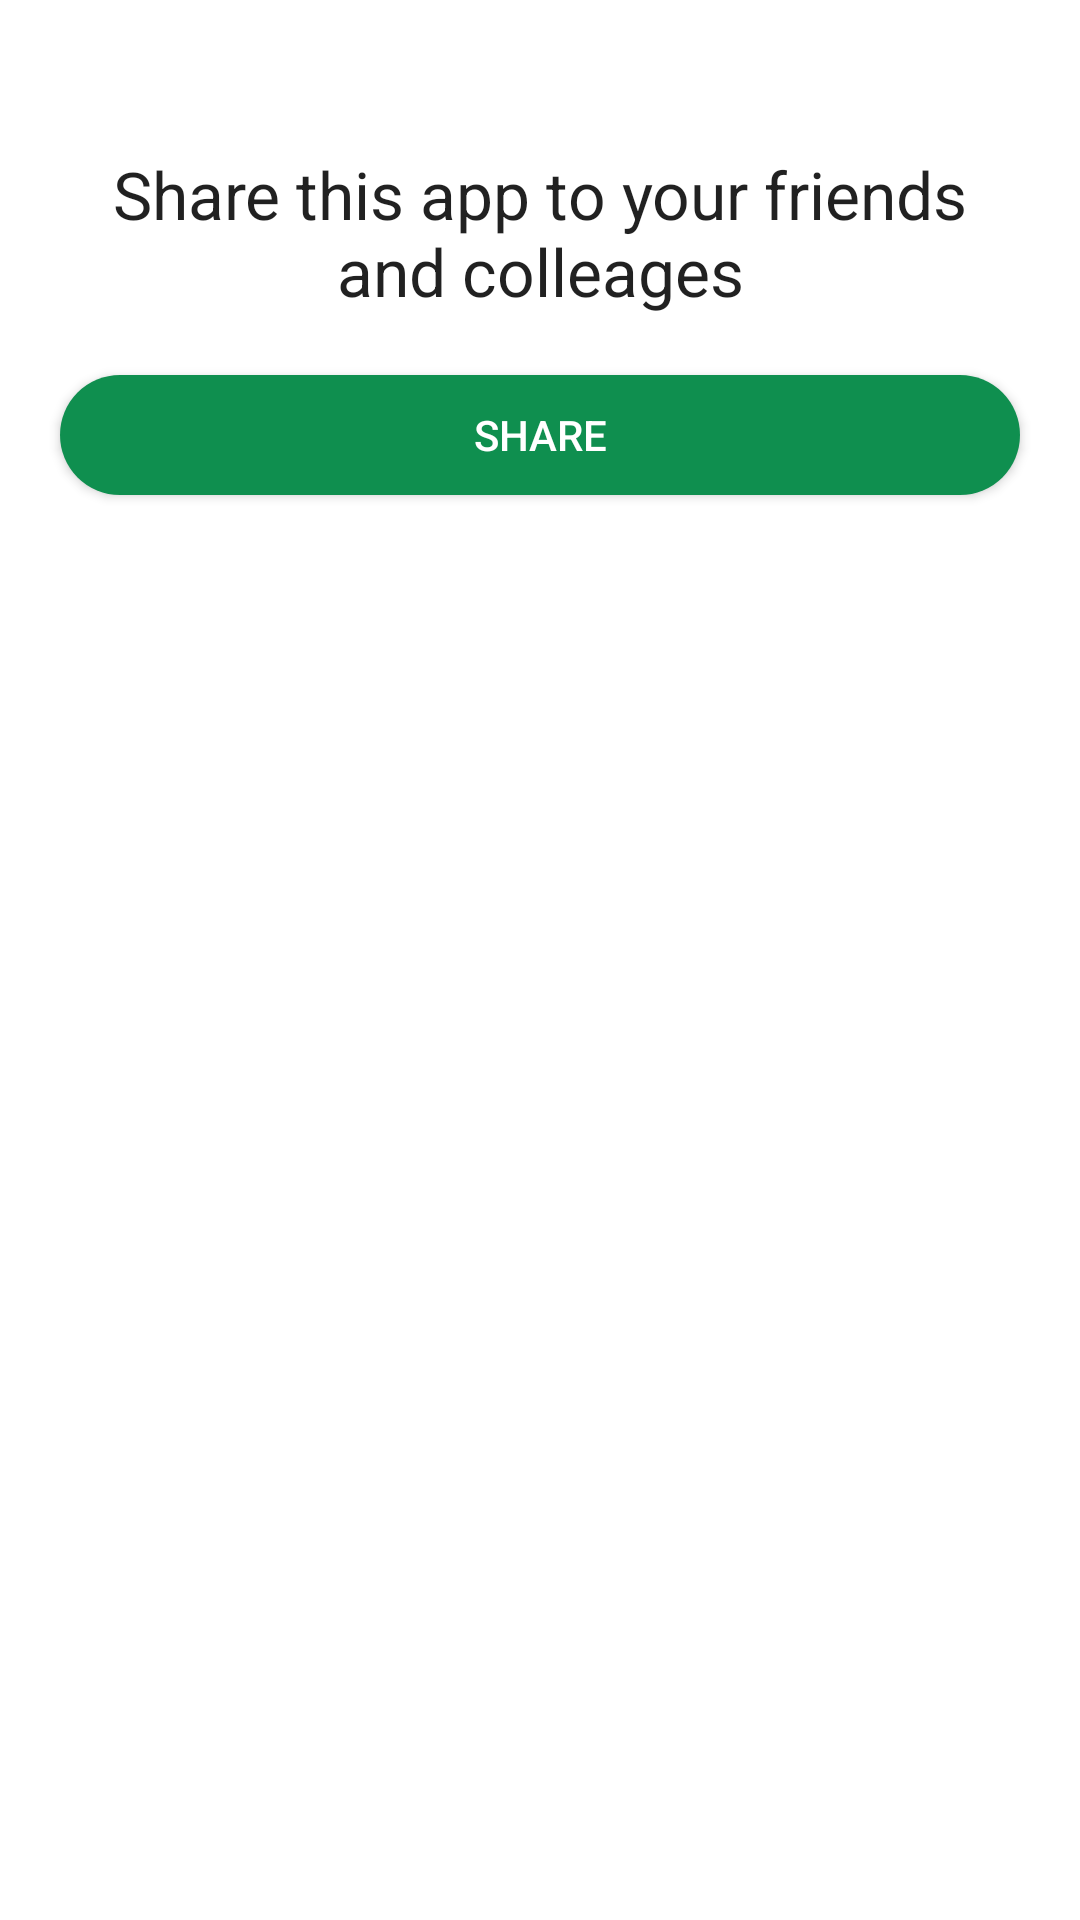

Reconstruct the res/layout file that produces this screen, plus the resources it refers to.
<!-- AndroidManifest.xml: fallback theme Theme.MaterialComponents.DayNight.NoActionBar -->
<!-- res/layout/fragment_refer.xml -->
<LinearLayout xmlns:android="http://schemas.android.com/apk/res/android"
    xmlns:tools="http://schemas.android.com/tools"
    android:layout_width="match_parent"
    android:layout_height="match_parent"
    tools:context="com.taeven.anew.fragment.refer"
    android:orientation="vertical">

    

    <TextView
        android:layout_width="wrap_content"
        android:layout_height="wrap_content"
        android:textAppearance="?android:attr/textAppearanceLarge"
        android:text="Share this app to your friends and colleages"
        android:id="@+id/textView28"
        android:layout_gravity="center_horizontal|top"
        android:gravity="center_horizontal"
        android:layout_marginTop="50dp"
        android:layout_marginLeft="20dp"
        android:layout_marginRight="20dp" />

    <Button
        android:layout_width="fill_parent"
        android:layout_height="40dp"
        android:text="Share"
        android:id="@+id/share_button_refer"
        android:layout_gravity="center_horizontal"
        android:layout_marginLeft="20dp"
        android:layout_marginRight="20dp"
        android:layout_marginTop="20dp"
        android:background="@drawable/green_button"
        android:textColor="#ffffff" />
</LinearLayout>
<!-- resources referenced by this layout -->
<resources>
  <!-- drawable green_button (drawable) -->
  <?xml version="1.0" encoding="utf-8"?>
  <shape xmlns:android="http://schemas.android.com/apk/res/android"
      android:shape="rectangle">
      <solid android:color="#0f8f4f"/>
      <corners
          android:radius="20dp"
          />
  
  
  </shape>
</resources>
